Run: headless pygame with SDL's dummy video driver; simulated clock (each Clock.tick advances the game by its frame time, no real sleeping); random seed 0; keys injected as events and as key.get_pressed() state; no mouse input.
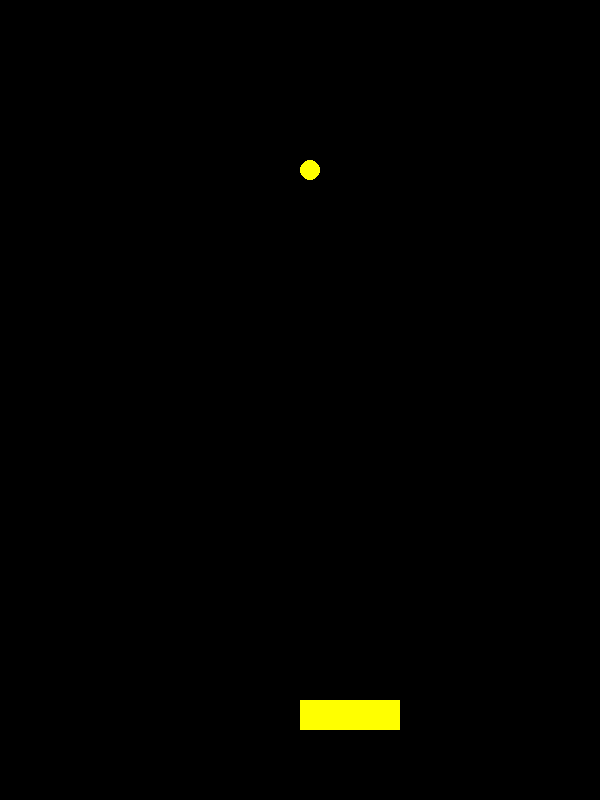
Frame 1 of 4 · flips 1–60 · no input
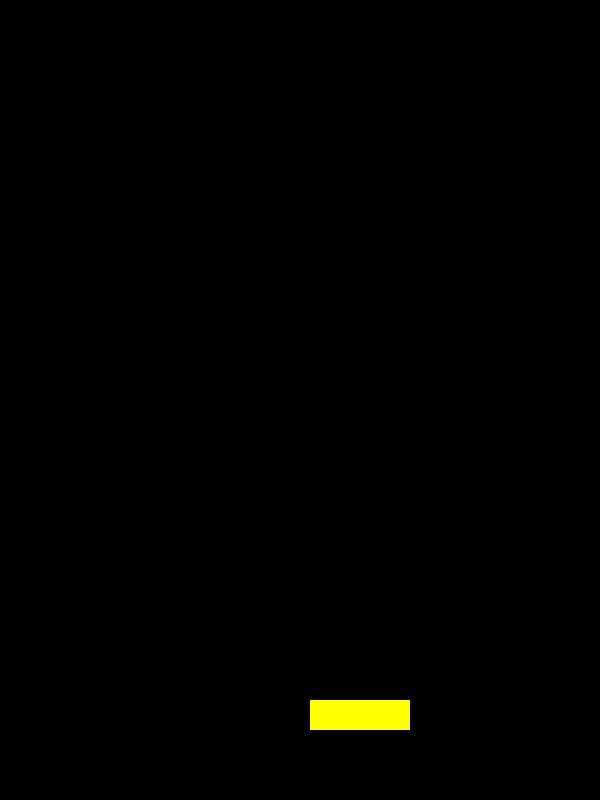
Frame 2 of 4 · flips 61–180 · tapped SPACE, RETURN · held RIGHT (→), D
Frame 3 of 4 · flips 181–300 · held DOWN (↓), S · screen unchanged from frame 2, image omitted
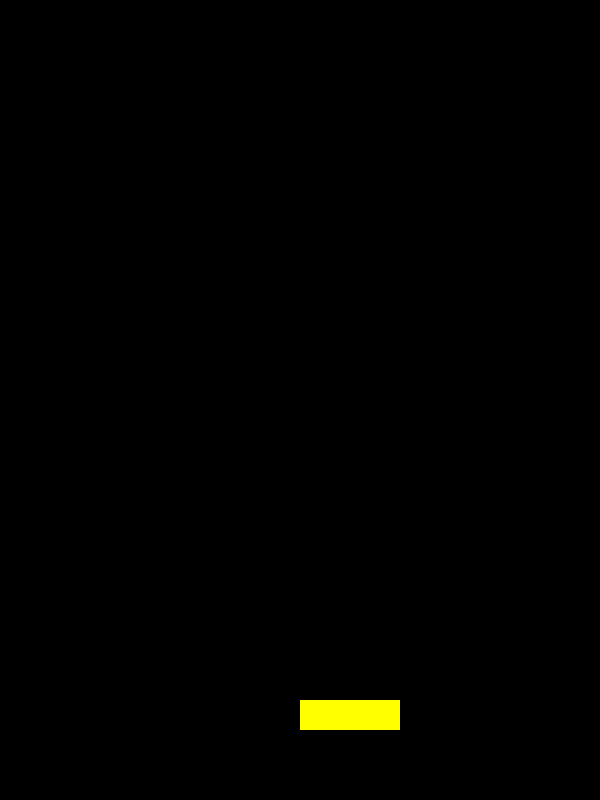
Frame 4 of 4 · flips 301–420 · held LEFT (←), A, UP (↑), W

The pygame program that drew these frames:

# 벽돌 깨기
#
# 03_blocks_ball

# 공 이동하기

import pygame

BLACK = (0, 0, 0)
YELLOW = (255, 255, 0)


class Block:
    def __init__(self, color, rect, speed = 0):
        self.color = color
        self.rect = rect
        self.speed = speed
        self.x_dir = 1
        self.y_dir = -1

    def move(self):
        self.rect.centerx += self.x_dir * self.speed
        self.rect.centery += self.y_dir * self.speed

    def draw(self):
        if self.speed == 0:
            pygame.draw.rect(SCREEN, self.color, self.rect)
        else:
            pygame.draw.ellipse(SCREEN, self.color, self.rect)



# 파이게임 초기화
pygame.init()

# 화면 생성
SC_WIDTH, SC_HEIGHT = (600, 800)
SC_SIZE = (SC_WIDTH, SC_HEIGHT)
SCREEN = pygame.display.set_mode(SC_SIZE)
pygame.display.set_caption('PY BLOCKS')

# 게임 객체 생성
PADDLE = Block(YELLOW, pygame.Rect(300, 700, 100, 30))
BALL = Block(YELLOW, pygame.Rect(300, 400, 20, 20), 10)

# 키 반복 설정
pygame.key.set_repeat(5, 5)

# 프레임 설정
FPS = pygame.time.Clock()

running = True
while running:
    FPS.tick(30)

    for event in pygame.event.get():
        if event.type == pygame.QUIT:
            running = False

        if event.type == pygame.KEYDOWN:
            if event.key == pygame.K_LEFT:
                PADDLE.rect.centerx -= 10
            if event.key == pygame.K_RIGHT:
                PADDLE.rect.centerx += 10

    # 공 이동
    if BALL.rect.centery < 1000:
        BALL.move()

    # 패들 충돌 확인
    if PADDLE.rect.colliderect(BALL.rect):
        BALL.y_dir *= -1

    # 공 벽 충돌 확인
    if BALL.rect.centerx < 0 or BALL.rect.centerx > SC_WIDTH:
        BALL.x_dir *= -1
    if BALL.rect.centery < 0:
        BALL.y_dir *= -1

    # 화면 그리기
    SCREEN.fill(BLACK)
    BALL.draw()
    PADDLE.draw()
    pygame.display.update()

# 파이게임 종료
pygame.quit()
